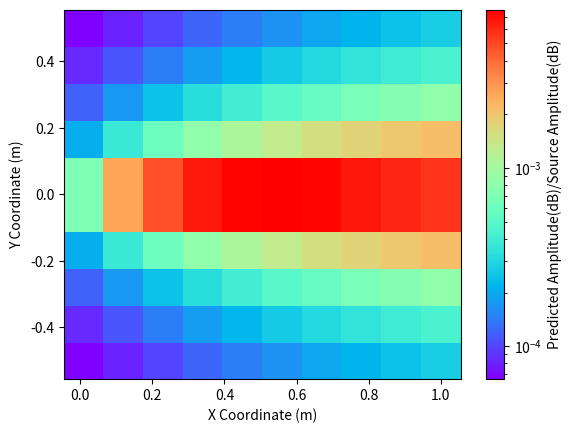

Python code for this plot:
import numpy as np
import matplotlib.pyplot as plt
import matplotlib as mtl
import matplotlib.colors as colors
#[theta,inches,mean,SE]
dB = np.array([[0,2,98.1,.1],[0,9,84.1,.4],[0,19.5,65.7,.3],[0,20,66.6,.1],[0,30,59.9,.1],[0,47,55.4,.1],[10,20,55.4,.2],[-10,20,58.4,.1],
      [10,30,55.2,.2],[-10,30,55.0,.2],[20,9,74.2,.2],[20,20,57.0,.1],[-20,20,55.3,.1],[20,30,55.0,.2],[-20,30,55.7,.3],[30,9,55.9,.1],
      [-30,10,57.8,.1],[30,20,57.6,.2],[30,30,55.2,.1],[-30,30,55.7,.1],[40,9,55.7,.3],[40,10,56.1,.2],[40,20,55.5,.1],[-40,20,55.7,.2],
      [40,30,55.5,.2],[-40,30,55.5,.1],[50,9,55.7,.2]])
BackGround = [54.4,.1]
def convertDatatoDir(db,BG):
    theta = db[0]
    inch = db[1]
    dB = db[2]
    SE = db[3]
    x,y = convert2coord(theta, inch)
    adjustedDB = 10*np.log10(10**(dB/10)-10**(BG/10))
    P = convert2Pressure(adjustedDB)
    PSE = convert2Pressure(SE)
    newData = [x,y,P,PSE]
    return newData

def convert2coord(deg,inch):
    meter = inch*0.0254
    theta = (np.pi*deg)/180
    x = meter*np.cos(theta)
    y = meter*np.sin(theta)
    return x,y

def convert2Pressure(dB):
    return 10**((dB-94)/20)

def pathag(x, y):
    return np.sqrt(x ** 2 + y ** 2)


# calculate theta based on coordinates(meters on all units)
def calc_theta(x, y):
    return np.arctan(y / x)


# calculate the 2nd derivative of envelope frequency
def deriv_P(w, t, dist):
    p0 = 1.225  # ambiant density kg/m^3
    c0 = 343.6  # sound velocity m/s
    return p0*np.sin(w * t + (w / c0) * dist)

# main directional equation
def dir(x, y, t, w1, w2):
    theta = calc_theta(x, y)
    R0 = pathag(x, y)
    DP2 = deriv_P(w2, t, R0)
    cross_section = 1  # this subject to change based on experiment
    P0 = 1  # this is subject to change based on experiment
    ws = w1 - w2;  # angular frequency
    c0 = 343.6  # sound velocity m/s
    p0 = 1.225  # ambient density kg/m^3
    alph = .16  # absorption coefficient: http://resource.npl.co.uk/acoustics/techguides/absorption/
    Ks = (w1 - w2) / c0  # wave number type thing
    P = ((ws ** 2) * (P0 ** 2) * cross_section) / (8 * np.pi * R0 * p0 * (c0 ** 4)) * (
                1 + .5 * p0 * (c0 ** (-2)) * DP2) * ((alph ** 2) + (Ks ** 2) * np.sin(.5 * theta) ** 4) ** (-1 / 2)
    return P
"""
mean = np.zeros(len(dB))
x = np.zeros(len(dB))
y = np.zeros(len(dB))
for i in range(len(dB)):
    new_data = convertDatatoDir(dB[i],BackGround[0])
    x[i] = new_data[0]
    y[i] = new_data[1]
    mean[i] = new_data[2]
plt.tricontourf(x,y,mean,norm=colors.LogNorm(vmin=mean.min(), vmax=mean.max()),cmap='rainbow')
print(mean.min(),mean.max())
plt.show()
#plt.pcolor(x, y, mean, cmap='rainbow')
#plt.show()
"""
w1 = 40000
w2 = 20000
t = np.linspace(0, 10, 10)
x = np.linspace(.01, 1, 10)
y = np.linspace(-.5, .5, 10)
xx, yy = np.meshgrid(x, y)
zz = 0
#average over different times
for i in range(len(t)):
    z = dir(xx, yy, t[i], w1, w2)
    if i == 0:
        print(xx)
        print(yy)
    zz += z
ave_z = zz / len(t)
#display mesh
plt.xlabel('X Coordinate (m)')
plt.ylabel('Y Coordinate (m)')
print(ave_z.shape)
plt.pcolor(xx,yy,ave_z, norm=colors.LogNorm(vmin=ave_z.min(), vmax=ave_z.max()),
                   cmap='rainbow')
plt.colorbar(label='Predicted Amplitude(dB)/Source Amplitude(dB)')
plt.show()
print(ave_z.max())
print('done')